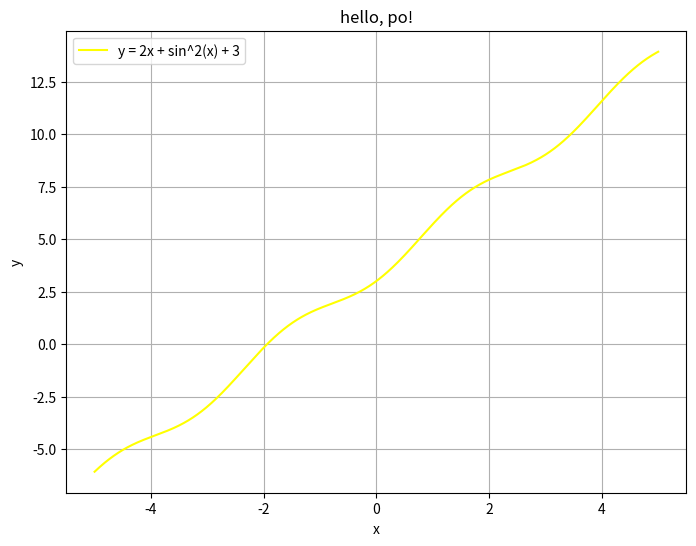

Write Python code to recreate this figure.
import math
import matplotlib.pyplot as plt

num_points = 1000
x_min, x_max = -5,5
step = (x_max - x_min) / (num_points - 1)

x = [x_min + i * step for i in range(num_points)]
y = [2 * val +  math.sin(val)**2 + 3 for val in x]

plt.figure(figsize=(8, 6))
plt.plot(x, y, label='y = 2x + sin^2(x) + 3', color='yellow')

plt.title("hello, po!")
plt.xlabel("x")
plt.ylabel("y")
plt.grid(True)
plt.legend()

plt.savefig("po.pdf")
plt.show()
